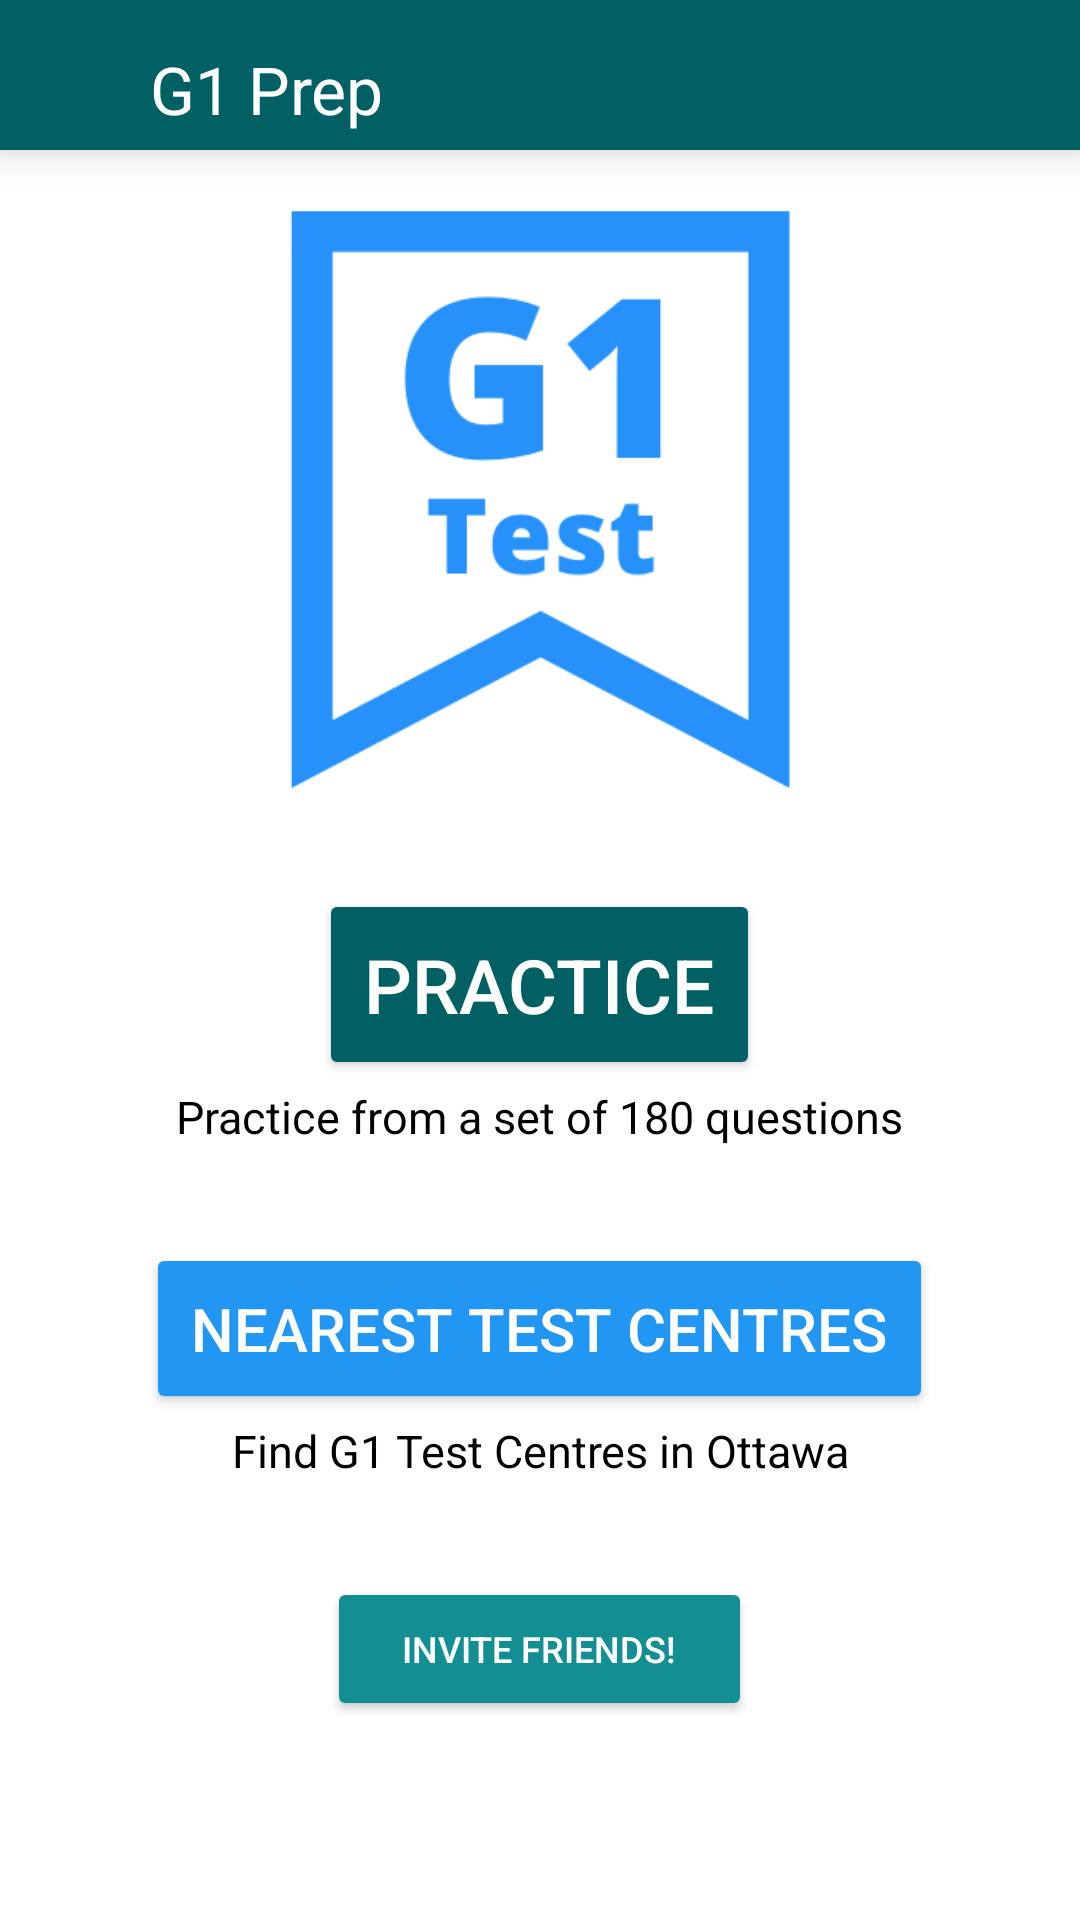

This screen was rendered from an Android layout file. Write that file and the resources it references.
<!-- AndroidManifest.xml: activity theme NoBarTheme -->
<!-- res/layout/activity_welcome.xml -->
<?xml version="1.0" encoding="utf-8"?>
<RelativeLayout xmlns:android="http://schemas.android.com/apk/res/android"
    xmlns:app="http://schemas.android.com/apk/res-auto"
    xmlns:tools="http://schemas.android.com/tools"
    android:layout_width="match_parent"
    android:layout_height="match_parent"
    android:background="#ffffff"
    android:padding="0dp"
    tools:context=".activities.WelcomeActivity">
    <Toolbar
        android:id="@+id/mainActivityToolbar"
        app:contentInsetEnd="0dp"
        app:contentInsetLeft="0dp"
        app:contentInsetRight="0dp"
        app:contentInsetStart="0dp"
        android:layout_width="match_parent"
        android:layout_height="50dp"
        android:background="@color/toolbarColor"
        android:contentInsetStart="0dp"
        android:contentInsetLeft="0dp"
        android:contentInsetEnd="0dp"
        android:contentInsetRight="0dp"
        android:elevation="8dp"
        android:paddingLeft="10dp">

        <LinearLayout
            android:id="@+id/normalToolbar"
            android:paddingTop="15dp"
            android:paddingLeft="10dp"
            android:layout_width="match_parent"
            android:layout_height="match_parent"
            android:visibility="visible">

            <ImageView
                android:layout_width="30dp"
                android:layout_height="30dp"
                android:id="@+id/backArrowIcon"
                android:layout_marginRight="10dp"
                android:src="@drawable/ic_back_arrow" />

            <TextView
                android:id="@+id/toolbarTextView"
                android:layout_width="0dp"
                android:layout_height="match_parent"
                android:layout_weight="1"
                android:background="@color/toolbarColor"
                android:gravity="left"
                android:text="@string/app_name"
                android:textColor="#ffffff"
                android:textSize="22sp" />

        </LinearLayout>
    </Toolbar>

    <LinearLayout
        android:layout_width="match_parent"
        android:layout_height="wrap_content"
        android:layout_centerInParent="true"
        android:orientation="vertical">

        <ImageView
            android:layout_gravity="center"
            android:id="@+id/imageView"
            android:layout_width="200dp"
            android:layout_height="200dp"
            android:src="@drawable/welcome_image" />

        <Button
            android:id="@+id/practiceQuestionsButton"
            android:layout_width="wrap_content"
            android:layout_height="wrap_content"
            android:layout_gravity="center_horizontal"
            android:layout_marginTop="30dp"
            android:backgroundTint="@color/toolbarColor"
            android:padding="15dp"
            android:text="Practice"
            android:textColor="@color/white"
            android:textSize="25sp" />


        <TextView
            android:layout_width="wrap_content"
            android:layout_height="wrap_content"
            android:layout_gravity="center_horizontal"
            android:layout_margin="2dp"
            android:text="Practice from a set of 180 questions"
            android:textAlignment="center"
            android:textColor="@color/black"
            android:textSize="15sp" />

        <Button
            android:id="@+id/findCentresButton"
            android:layout_width="wrap_content"
            android:layout_height="wrap_content"
            android:layout_gravity="center_horizontal"
            android:layout_marginTop="30dp"
            android:backgroundTint="@color/lightBlue"
            android:padding="15dp"
            android:text="Nearest Test Centres"
            android:textColor="@color/white"
            android:textSize="20sp" />

        <TextView
            android:id="@+id/previousCountScore"
            android:layout_width="wrap_content"
            android:layout_height="wrap_content"
            android:layout_gravity="center_horizontal"
            android:layout_margin="2dp"
            android:text="Find G1 Test Centres in Ottawa"
            android:textAlignment="center"
            android:textColor="@color/black"
            android:textSize="15sp" />


        <Button
            android:id="@+id/inviteFriendsButton"
            android:layout_width="wrap_content"
            android:layout_height="wrap_content"
            android:layout_gravity="center_horizontal"
            android:layout_marginTop="30dp"
            android:backgroundTint="#138f94"
            android:paddingLeft="25dp"
            android:paddingRight="25dp"
            android:text="Invite Friends!"
            android:textColor="@color/white"
            android:textSize="12sp" />


    </LinearLayout>

</RelativeLayout>
<!-- resources referenced by this layout -->
<resources>
  <color name="black">#FF000000</color>
  <color name="lightBlue">#2196F3</color>
  <color name="toolbarColor">#006064</color>
  <color name="white">#FFFFFFFF</color>
  <!-- drawable welcome_image: png bitmap (drawable, 19823 bytes) -->
  <string name="app_name">G1 Prep</string>
  <style name="NoBarTheme" parent="Theme.AppCompat.Light.NoActionBar">
          <item name="android:windowActionBarOverlay">true</item>
          <item name="colorPrimary">@color/toolbarColor</item>
          <item name="colorPrimaryDark">@color/toolbarColor</item>
          <item name="colorAccent">@color/black</item>
      </style>
</resources>
